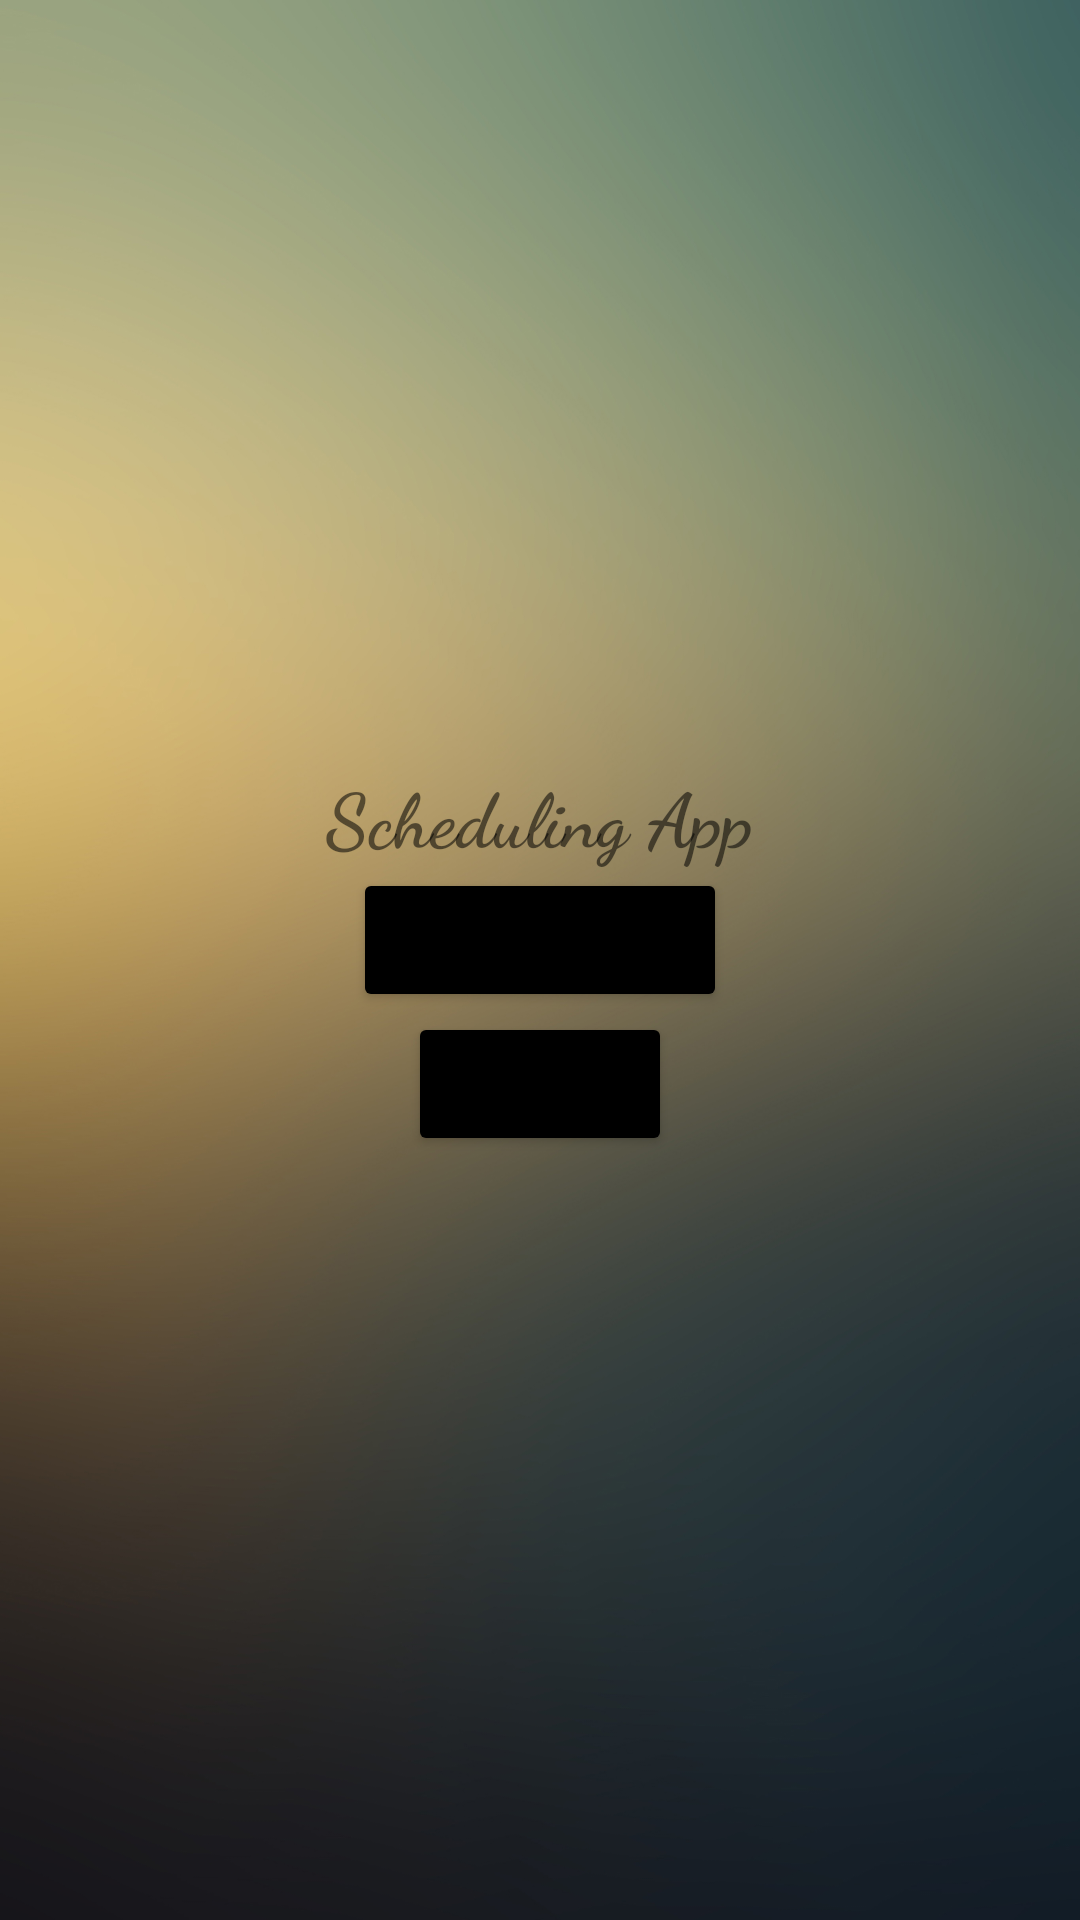

Here is an Android app screen rendered from its layout file. Give the layout XML and the strings, colors and styles it references.
<!-- AndroidManifest.xml: application theme Theme.SelfProject -->
<!-- res/layout/activity_main.xml -->
<?xml version="1.0" encoding="utf-8"?>
<LinearLayout
    xmlns:android="http://schemas.android.com/apk/res/android"
    xmlns:app="http://schemas.android.com/apk/res-auto"
    xmlns:tools="http://schemas.android.com/tools"
    android:layout_width="match_parent"
    android:layout_height="match_parent"
    android:background="@drawable/background"
    android:gravity="center"
    android:orientation="vertical"
    tools:context=".MainActivity">

    <TextView
        android:id="@+id/title_text"
        android:layout_width="wrap_content"
        android:layout_height="wrap_content"
        android:fontFamily="cursive"
        android:text="@string/scheduling_app"
        android:textSize="25sp"
        android:textStyle="bold"/>

        <Button
            android:id="@+id/pro_login_button_ma"
            android:text="@string/pro_login_button_text"
            android:layout_width="wrap_content"
            android:layout_height="wrap_content"
            android:backgroundTint="@color/black"/>

        <Button
            android:id="@+id/client_login_button_ma"
            android:text="@string/client_button_text"
            android:layout_width="wrap_content"
            android:layout_height="wrap_content"
            android:backgroundTint="@color/black"/>

</LinearLayout>
<!-- resources referenced by this layout -->
<resources>
  <!-- drawable background: jpg bitmap (drawable, 631424 bytes) -->
  <string name="client_button_text">Client</string>
  <string name="pro_login_button_text">Professional</string>
  <string name="scheduling_app">Scheduling App</string>
  <style name="Theme.SelfProject" parent="Theme.MaterialComponents.DayNight.NoActionBar">
          
          <item name="colorPrimary">@color/purple_500</item>
          <item name="colorPrimaryVariant">@color/purple_700</item>
          <item name="colorOnPrimary">@color/white</item>
          
          <item name="colorSecondary">@color/teal_200</item>
          <item name="colorSecondaryVariant">@color/teal_700</item>
          <item name="colorOnSecondary">@color/black</item>
          
          <item name="android:statusBarColor" tools:targetApi="l">?attr/colorPrimaryVariant</item>
          
      </style>
  <!-- not gathered from this repository: default colours our renderer supplied (Android Studio template values) -->
  <color name="purple_500">#FF6200EE</color>
  <color name="purple_700">#FF3700B3</color>
  <color name="teal_200">#FF03DAC5</color>
  <color name="teal_700">#FF018786</color>
  <color name="black">#FF000000</color>
  <color name="white">#FFFFFFFF</color>
</resources>
